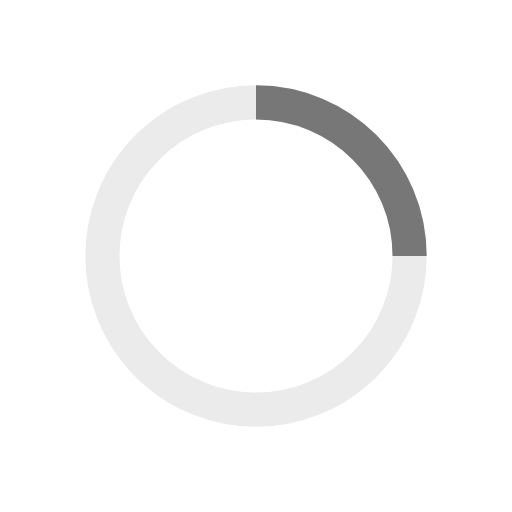
t = 0.00 s
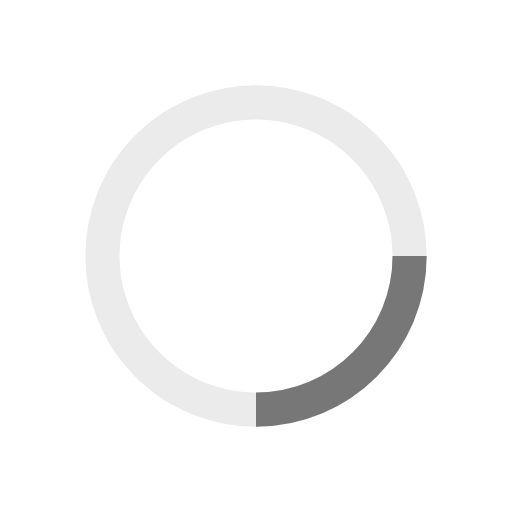
t = 0.25 s
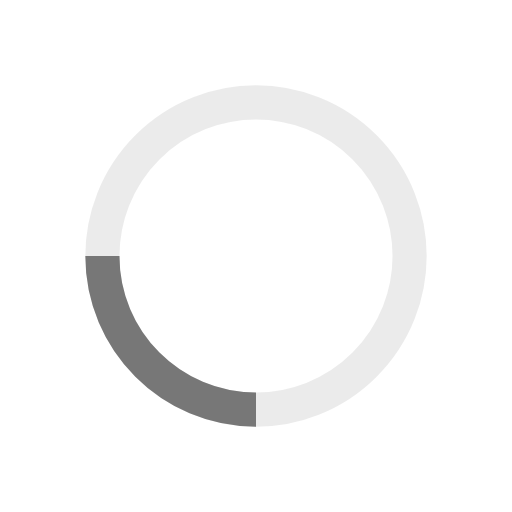
t = 0.50 s
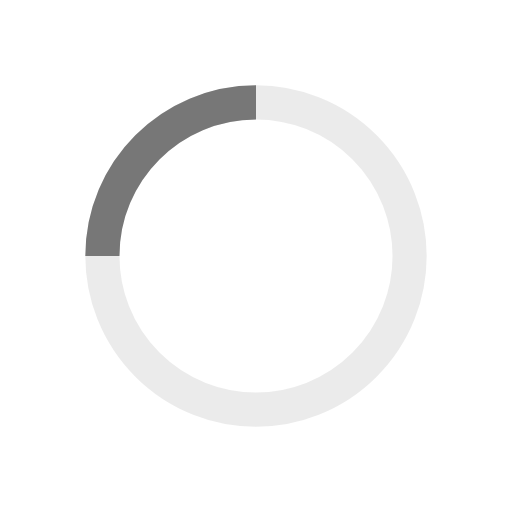
t = 0.75 s

The animated SVG that drew these frames (rendered in a browser with its animation timeline set to each time). Animation: 1 SMIL element (animateTransform=1); one cycle of 1.00 s, repeats indefinitely.

<svg xmlns="http://www.w3.org/2000/svg" width="60" height="60" stroke="#777" viewBox="0 0 60 60"><g fill="none" fill-rule="evenodd"><g stroke-width="4" transform="translate(12 12)"><circle cx="18" cy="18" r="18" stroke-opacity=".15"/><path d="M36 18c0-9.94-8.06-18-18-18"><animateTransform attributeName="transform" dur="1s" from="0 18 18" repeatCount="indefinite" to="360 18 18" type="rotate"/></path></g></g></svg>